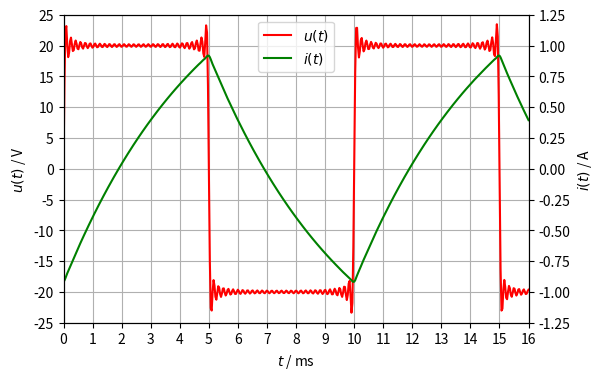
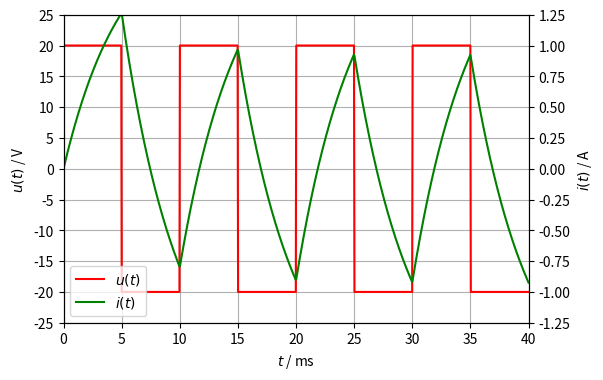
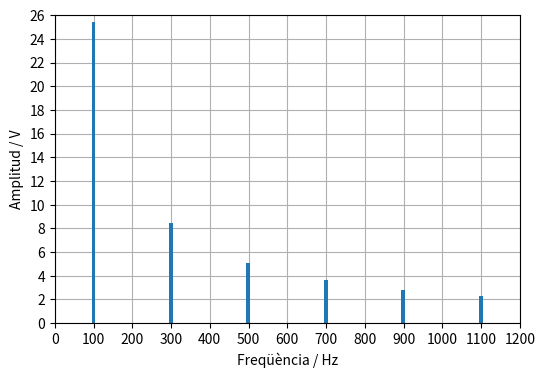

Recreate these plots in Python, in order.
import numpy as np
import matplotlib.pyplot as plt


T = 10e-3  # s
U = 20  # V
R = 10  # Ω
L = 50e-3  # H

ω = 2*np.pi/T  # rad/s
k = np.arange(1, 60, 2)  # 1, 3, 5, ..., 59
U_k = 4*U/np.pi/k
Z_k = R + k*ω*L*1j
φ_k = np.angle(Z_k)
I_k = U_k/np.abs(Z_k)

I = np.sqrt(np.sum(I_k**2/2))
P = R*I**2
print(f'I = {I:.4f} A')
print(f'P = {P:.2f} W')
P = np.sum(U_k*I_k/2*np.cos(φ_k))
print(f'P = {P:.2f} W')

t = np.linspace(0, 16e-3, 500)  # s
u = np.vectorize(lambda time: np.sum(U_k * np.sin(k * ω * time)))(t)
i = np.vectorize(lambda time: np.sum(I_k * np.sin(k * ω * time - φ_k)))(t)

fig, ax1 = plt.subplots(figsize=(6, 4))
ax1.set_xlim(0, 16)
ax1.set_xticks(np.arange(0, 16.1, 1))
ax1.set_ylim(-25, 25)
ax1.set_yticks(np.arange(-25, 26, 5))
ax1.grid()
ax1.set_ylabel(r'$u(t)$ / V')
ax1.set_xlabel(r'$t$ / ms')
ax1.plot(t*1000, u, 'red', label=r'$u(t)$')
ax2 = ax1.twinx()
ax2.set_ylim(-1.25, 1.25)
ax2.set_yticks(np.arange(-1.25, 1.3, 0.25))
ax2.set_ylabel(r'$i(t)$ / A')
ax2.plot(t*1000, i, 'green', label=r'$i(t)$')
fig.legend(loc='upper center', bbox_to_anchor=(0.5,1), bbox_transform=ax1.transAxes)
plt.show()

t = np.linspace(0, 0.040, 1000)  # s
t_1 = 0.005  # s
t_2 = 0.010  # s
t_3 = 0.015  # s
t_4 = 0.020  # s
t_5 = 0.025  # s
t_6 = 0.030  # s
t_7 = 0.035  # s

def i_L(t, I, E, R, L):
    τ = L/R
    return E/R - (E/R - I)*np.exp(-t/τ)

def u(t, E):
    return E*np.ones_like(t)

i_1 = i_L(t[t <= t_1], 0, U, R, L)
I_1 = i_L(t_1, 0, U, R, L)
u_1 = u(t[t <= t_1], U)
i_2 = i_L(t[(t > t_1) & (t <= t_2)] - t_1, I_1, -U, R, L)
I_2 = i_L(t_2 - t_1, I_1, -U, R, L)
u_2 = u(t[(t > t_1) & (t <= t_2)] - t_1, -U)
i_3 = i_L(t[(t > t_2) & (t <= t_3)] - t_2, I_2, U, R, L)
I_3 = i_L(t_3 - t_2, I_2, U, R, L)
u_3 = u(t[(t > t_2) & (t <= t_3)] - t_2, U)
i_4 = i_L(t[(t > t_3) & (t <= t_4)] - t_3, I_3, -U, R, L)
I_4 = i_L(t_4 - t_3, I_3, -U, R, L)
u_4 = u(t[(t > t_3) & (t <= t_4)] - t_3, -U)
i_5 = i_L(t[(t > t_4) & (t <= t_5)] - t_4, I_4, U, R, L)
I_5 = i_L(t_5 - t_4, I_4, U, R, L)
u_5 = u(t[(t > t_4) & (t <= t_5)] - t_4, U)
i_6 = i_L(t[(t > t_5) & (t <= t_6)] - t_5, I_5, -U, R, L)
I_6 = i_L(t_6 - t_5, I_5, -U, R, L)
u_6 = u(t[(t > t_5) & (t <= t_6)] - t_5, -U)
i_7 = i_L(t[(t > t_6) & (t <= t_7)] - t_6, I_6, U, R, L)
I_7 = i_L(t_7 - t_6, I_6, U, R, L)
u_7 = u(t[(t > t_6) & (t <= t_7)] - t_6, U)
i_8 = i_L(t[t > t_7] - t_7, I_7, -U, R, L)
u_8 = u(t[t > t_7] - t_7, -U)
u_total = np.concatenate((u_1, u_2, u_3, u_4, u_5, u_6, u_7, u_8))
i_L_total = np.concatenate((i_1, i_2, i_3, i_4, i_5, i_6, i_7, i_8))

fig, ax1 = plt.subplots(figsize=(6, 4))
ax1.set_xlim(0, 40)
ax1.set_xticks(np.arange(0, 41, 5))
ax1.set_ylim(-25, 25)
ax1.set_yticks(np.arange(-25, 26, 5))
ax1.grid()
ax1.set_ylabel(r'$u(t)$ / V')
ax1.set_xlabel(r'$t$ / ms')
ax1.plot(t*1000, u_total, 'red', label=r'$u(t)$')
ax2 = ax1.twinx()
ax2.set_ylim(-1.25, 1.25)
ax2.set_yticks(np.arange(-1.25, 1.3, 0.25))
ax2.set_ylabel(r'$i(t)$ / A')
ax2.plot(t*1000, i_L_total, 'green', label=r'$i(t)$')
fig.legend(loc='lower left', bbox_to_anchor=(0,0), bbox_transform=ax1.transAxes)
plt.show()

t_sample = t[1] - t[0]
n = len(t)
freq = np.fft.rfftfreq(n, t_sample)[:n // 2]
F_u_total = np.fft.rfft(u_total)[:n // 2]
spectrum_u_total = 2 / n * np.abs(F_u_total)

fig, ax = plt.subplots(figsize=(6, 4))
ax.set_xlim(0, 1200)
ax.set_xticks(np.arange(0, 1201, 100))
ax.set_ylim(0, 26)
ax.set_yticks(np.arange(0, 27, 2))
ax.set_axisbelow(True)
ax.grid()
ax.set_ylabel(r'Amplitud / V')
ax.set_xlabel(r'Freqüència / Hz')
ax.bar(freq, spectrum_u_total, width=10)
plt.show()
